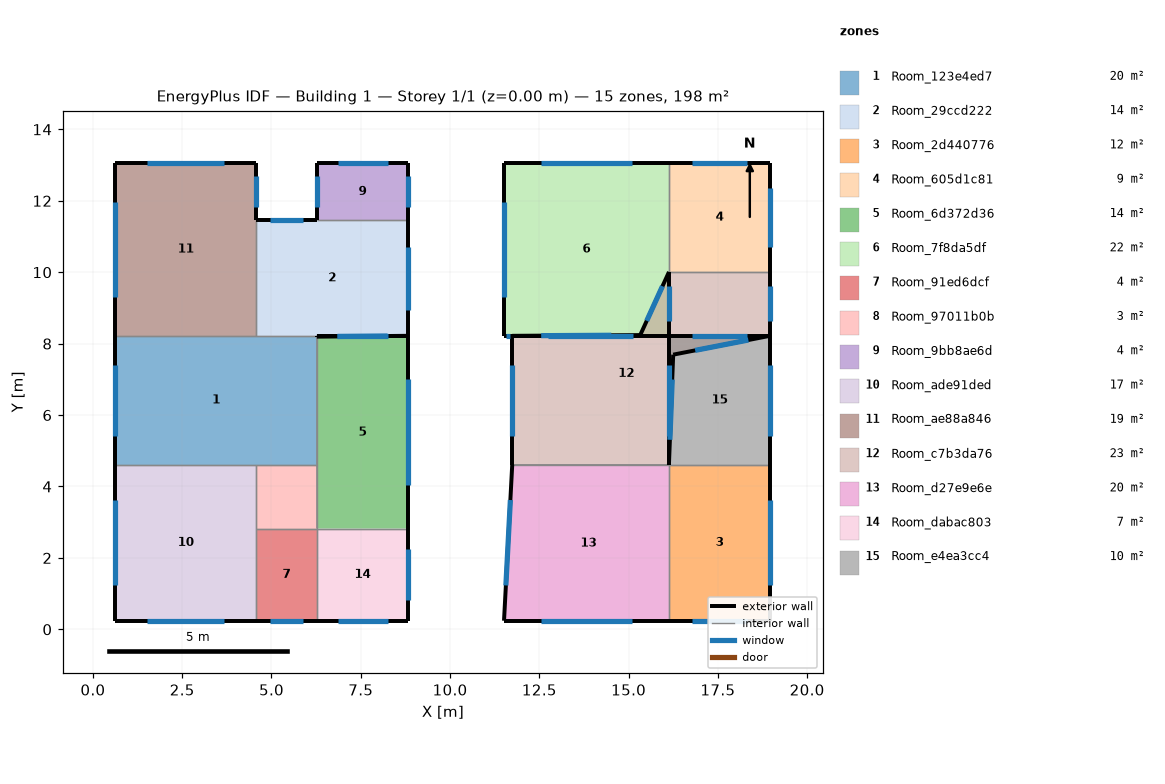
=== STOREY PLAN SPEC (per zone: floor XY polygon, exterior-wall plan segments, windows/doors) ===
zone 1: Room_123e4ed7  (20.3 m²)
  floor: (6.27, 8.22) (6.27, 4.61) (0.63, 4.61) (0.63, 8.22)
  exterior wall: (6.27, 8.20) – (6.27, 8.22)  [0.0 m]
    window: (6.27, 8.20) – (6.27, 8.21)  [0.0 m²]
  exterior wall: (0.63, 8.22) – (0.63, 4.61)  [3.6 m]
    window: (0.63, 7.40) – (0.63, 5.43)  [2.7 m²]
  interior walls: 5
zone 2: Room_29ccd222  (13.7 m²)
  floor: (8.83, 11.45) (8.83, 8.22) (4.57, 8.22) (4.57, 11.45)
  exterior wall: (6.27, 8.22) – (8.83, 8.22)  [2.6 m]
    window: (6.85, 8.22) – (8.25, 8.22)  [1.9 m²]
  exterior wall: (8.83, 8.22) – (8.83, 11.45)  [3.2 m]
    window: (8.83, 8.95) – (8.83, 10.72)  [2.4 m²]
  exterior wall: (6.27, 11.45) – (4.57, 11.45)  [1.7 m]
    window: (5.89, 11.45) – (4.96, 11.45)  [1.3 m²]
  interior walls: 3
zone 3: Room_2d440776  (12.4 m²)
  floor: (18.97, 4.61) (18.97, 0.24) (16.13, 0.24) (16.13, 4.61)
  exterior wall: (16.13, 0.24) – (18.97, 0.24)  [2.8 m]
    window: (16.77, 0.24) – (18.33, 0.24)  [2.1 m²]
  exterior wall: (18.97, 0.24) – (18.97, 4.61)  [4.4 m]
    window: (18.97, 1.23) – (18.97, 3.62)  [3.3 m²]
  interior walls: 2
zone 4: Room_605d1c81  (8.6 m²)
  floor: (18.97, 13.06) (18.97, 10.01) (16.13, 10.01) (16.13, 13.06)
  exterior wall: (18.97, 10.01) – (18.97, 13.06)  [3.0 m]
    window: (18.97, 10.70) – (18.97, 12.37)  [2.3 m²]
  exterior wall: (18.97, 13.06) – (16.13, 13.06)  [2.8 m]
    window: (18.33, 13.06) – (16.77, 13.06)  [2.1 m²]
  interior walls: 2
zone 5: Room_6d372d36  (13.8 m²)
  floor: (8.83, 8.22) (8.83, 2.82) (6.27, 2.82) (6.27, 8.20)
  exterior wall: (8.83, 2.82) – (8.83, 8.22)  [5.4 m]
    window: (8.83, 4.04) – (8.83, 7.00)  [4.0 m²]
  exterior wall: (8.83, 8.22) – (6.27, 8.20)  [2.6 m]
    window: (8.25, 8.21) – (6.85, 8.20)  [1.9 m²]
  interior walls: 3
zone 6: Room_7f8da5df  (22.3 m²)
  floor: (16.13, 13.06) (16.13, 8.22) (11.51, 8.22) (11.51, 13.06)
  exterior wall: (11.51, 8.22) – (11.74, 8.22)  [0.2 m]
    window: (11.56, 8.22) – (11.69, 8.22)  [0.2 m²]
  exterior wall: (11.74, 8.22) – (16.13, 8.22)  [4.4 m]
    window: (12.73, 8.22) – (15.14, 8.22)  [3.3 m²]
  exterior wall: (16.13, 8.22) – (16.13, 10.01)  [1.8 m]
    window: (16.13, 8.63) – (16.13, 9.61)  [1.3 m²]
  exterior wall: (16.13, 13.06) – (11.51, 13.06)  [4.6 m]
    window: (15.08, 13.06) – (12.56, 13.06)  [3.5 m²]
  exterior wall: (11.51, 13.06) – (11.51, 8.22)  [4.8 m]
    window: (11.51, 11.96) – (11.51, 9.32)  [3.6 m²]
  interior walls: 1
zone 7: Room_91ed6dcf  (4.4 m²)
  floor: (6.27, 2.82) (6.27, 0.24) (4.57, 0.24) (4.57, 2.82)
  exterior wall: (4.57, 0.24) – (6.27, 0.24)  [1.7 m]
    window: (4.96, 0.24) – (5.88, 0.24)  [1.3 m²]
  interior walls: 3
zone 8: Room_97011b0b  (3.0 m²)
  floor: (6.27, 4.61) (6.27, 2.82) (4.57, 2.82) (4.57, 4.61)
  interior walls: 4
zone 9: Room_9bb8ae6d  (4.1 m²)
  floor: (8.83, 13.06) (8.83, 11.45) (6.27, 11.45) (6.27, 13.06)
  exterior wall: (8.83, 11.45) – (8.83, 13.06)  [1.6 m]
    window: (8.83, 11.81) – (8.83, 12.70)  [1.2 m²]
  exterior wall: (8.83, 13.06) – (6.27, 13.06)  [2.6 m]
    window: (8.25, 13.06) – (6.85, 13.06)  [1.9 m²]
  exterior wall: (6.27, 13.06) – (6.27, 11.45)  [1.6 m]
    window: (6.27, 12.70) – (6.27, 11.81)  [1.2 m²]
  interior walls: 1
zone 10: Room_ade91ded  (17.2 m²)
  floor: (4.57, 4.61) (4.57, 0.24) (0.63, 0.24) (0.63, 4.61)
  exterior wall: (0.63, 0.24) – (4.57, 0.24)  [3.9 m]
    window: (1.52, 0.24) – (3.68, 0.24)  [3.0 m²]
  exterior wall: (0.63, 4.61) – (0.63, 0.24)  [4.4 m]
    window: (0.63, 3.62) – (0.63, 1.23)  [3.3 m²]
  interior walls: 3
zone 11: Room_ae88a846  (19.0 m²)
  floor: (4.57, 13.06) (4.57, 8.22) (0.63, 8.22) (0.63, 13.06)
  exterior wall: (4.57, 11.45) – (4.57, 13.06)  [1.6 m]
    window: (4.57, 11.81) – (4.57, 12.69)  [1.2 m²]
  exterior wall: (4.57, 13.06) – (0.63, 13.06)  [3.9 m]
    window: (3.68, 13.06) – (1.52, 13.06)  [3.0 m²]
  exterior wall: (0.63, 13.06) – (0.63, 8.22)  [4.8 m]
    window: (0.63, 11.96) – (0.63, 9.32)  [3.6 m²]
  interior walls: 2
zone 12: Room_c7b3da76  (22.6 m²)
  floor: (18.97, 10.01) (18.97, 8.22) (16.25, 7.69) (16.13, 4.61) (11.74, 4.61) (11.74, 8.22) (15.33, 8.24) (16.13, 10.01)
  exterior wall: (16.13, 4.61) – (16.25, 7.69)  [3.1 m]
    window: (16.16, 5.31) – (16.22, 6.99)  [2.3 m²]
  exterior wall: (16.25, 7.69) – (18.97, 8.22)  [2.8 m]
    window: (16.86, 7.81) – (18.35, 8.10)  [2.1 m²]
  exterior wall: (18.97, 8.22) – (18.97, 10.01)  [1.8 m]
    window: (18.97, 8.63) – (18.97, 9.60)  [1.3 m²]
  exterior wall: (16.13, 10.01) – (15.33, 8.24)  [1.9 m]
    window: (15.95, 9.61) – (15.51, 8.64)  [1.5 m²]
  exterior wall: (15.33, 8.24) – (11.74, 8.22)  [3.6 m]
    window: (14.51, 8.23) – (12.55, 8.22)  [2.7 m²]
  exterior wall: (11.74, 8.22) – (11.74, 4.61)  [3.6 m]
    window: (11.74, 7.40) – (11.74, 5.43)  [2.7 m²]
  interior walls: 2
zone 13: Room_d27e9e6e  (19.7 m²)
  floor: (11.74, 4.61) (16.13, 4.61) (16.13, 0.24) (11.51, 0.24)
  exterior wall: (11.51, 0.24) – (16.13, 0.24)  [4.6 m]
    window: (12.56, 0.24) – (15.08, 0.24)  [3.5 m²]
  exterior wall: (11.74, 4.61) – (11.51, 0.24)  [4.4 m]
    window: (11.69, 3.62) – (11.56, 1.23)  [3.3 m²]
  interior walls: 2
zone 14: Room_dabac803  (6.6 m²)
  floor: (8.83, 2.82) (8.83, 0.24) (6.27, 0.24) (6.27, 2.82)
  exterior wall: (6.27, 0.24) – (8.83, 0.24)  [2.6 m]
    window: (6.85, 0.24) – (8.25, 0.24)  [1.9 m²]
  exterior wall: (8.83, 0.24) – (8.83, 2.82)  [2.6 m]
    window: (8.83, 0.82) – (8.83, 2.24)  [1.9 m²]
  interior walls: 2
zone 15: Room_e4ea3cc4  (10.2 m²)
  floor: (18.97, 8.22) (18.97, 4.61) (16.13, 4.61) (16.13, 8.22)
  exterior wall: (18.97, 4.61) – (18.97, 8.22)  [3.6 m]
    window: (18.97, 5.43) – (18.97, 7.40)  [2.7 m²]
  exterior wall: (18.97, 8.22) – (16.13, 8.22)  [2.8 m]
    window: (18.33, 8.22) – (16.77, 8.22)  [2.1 m²]
  exterior wall: (16.13, 8.22) – (16.13, 4.61)  [3.6 m]
    window: (16.13, 7.40) – (16.13, 5.43)  [2.7 m²]
  interior walls: 1

=== DERIVED (storey summary) ===
Building: Building 1
Storey: 1 of 1  (floor level z = 0.00 m)
Storey gross floor area: 198.1 m²
Zones on this storey: 15
  - Room_123e4ed7: floor 20.3 m²; exterior wall 3.6 m (9.1 m²); 2 window(s) 2.7 m²; WWR 30.0%
  - Room_29ccd222: floor 13.7 m²; exterior wall 7.5 m (18.7 m²); 3 window(s) 5.6 m²; WWR 30.0%
  - Room_2d440776: floor 12.4 m²; exterior wall 7.2 m (18.0 m²); 2 window(s) 5.4 m²; WWR 30.0%
  - Room_605d1c81: floor 8.6 m²; exterior wall 5.9 m (14.7 m²); 2 window(s) 4.4 m²; WWR 30.0%
  - Room_6d372d36: floor 13.8 m²; exterior wall 8.0 m (19.9 m²); 2 window(s) 6.0 m²; WWR 30.0%
  - Room_7f8da5df: floor 22.3 m²; exterior wall 15.9 m (39.7 m²); 5 window(s) 11.9 m²; WWR 30.0%
  - Room_91ed6dcf: floor 4.4 m²; exterior wall 1.7 m (4.2 m²); 1 window(s) 1.3 m²; WWR 30.0%
  - Room_97011b0b: floor 3.0 m²
  - Room_9bb8ae6d: floor 4.1 m²; exterior wall 5.8 m (14.4 m²); 3 window(s) 4.3 m²; WWR 30.0%
  - Room_ade91ded: floor 17.2 m²; exterior wall 8.3 m (20.8 m²); 2 window(s) 6.2 m²; WWR 30.0%
  - Room_ae88a846: floor 19.0 m²; exterior wall 10.4 m (26.0 m²); 3 window(s) 7.8 m²; WWR 30.0%
  - Room_c7b3da76: floor 22.6 m²; exterior wall 16.8 m (41.9 m²); 6 window(s) 12.6 m²; WWR 30.0%
  - Room_d27e9e6e: floor 19.7 m²; exterior wall 9.0 m (22.5 m²); 2 window(s) 6.7 m²; WWR 30.0%
  - Room_dabac803: floor 6.6 m²; exterior wall 5.1 m (12.8 m²); 2 window(s) 3.9 m²; WWR 30.0%
  - Room_e4ea3cc4: floor 10.2 m²; exterior wall 10.1 m (25.1 m²); 3 window(s) 7.5 m²; WWR 30.0%
Zone adjacency (shared interzone walls):
  - Room_123e4ed7 ↔ Room_29ccd222
  - Room_123e4ed7 ↔ Room_6d372d36
  - Room_123e4ed7 ↔ Room_97011b0b
  - Room_123e4ed7 ↔ Room_ade91ded
  - Room_123e4ed7 ↔ Room_ae88a846
  - Room_29ccd222 ↔ Room_9bb8ae6d
  - Room_29ccd222 ↔ Room_ae88a846
  - Room_2d440776 ↔ Room_d27e9e6e
  - Room_2d440776 ↔ Room_e4ea3cc4
  - Room_605d1c81 ↔ Room_7f8da5df
  - Room_605d1c81 ↔ Room_c7b3da76
  - Room_6d372d36 ↔ Room_97011b0b
  - Room_6d372d36 ↔ Room_dabac803
  - Room_91ed6dcf ↔ Room_97011b0b
  - Room_91ed6dcf ↔ Room_ade91ded
  - Room_91ed6dcf ↔ Room_dabac803
  - Room_97011b0b ↔ Room_ade91ded
  - Room_c7b3da76 ↔ Room_d27e9e6e